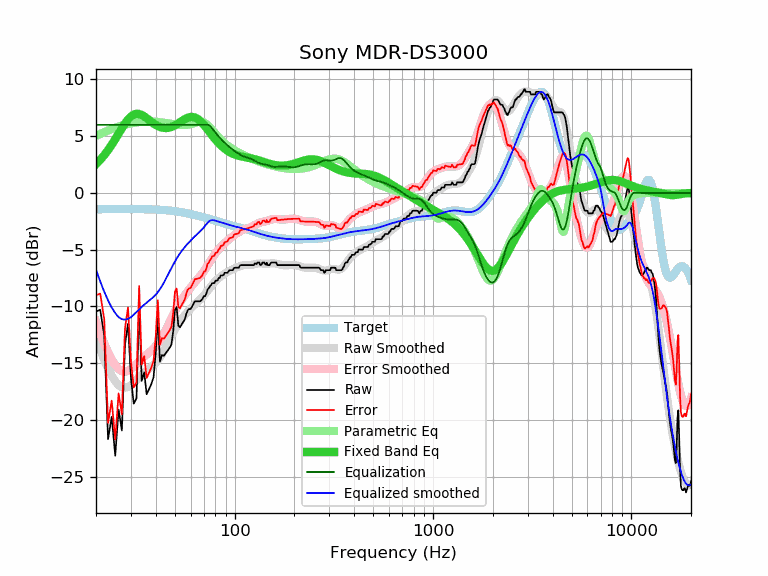

The table this chart was drawn from, first rows:
frequency, raw, error, smoothed, error_smoothed, equalization, parametric_eq, equalized_raw, equalized_smoothed, target
20, -10.45, -9.01, -12.76, -11.32, 6.00, 2.54, -4.45, -6.76, -1.43
21, -10.30, -8.87, -13.79, -12.36, 6.00, 2.92, -4.30, -7.79, -1.43
22, -12.54, -11.11, -14.69, -13.26, 6.00, 3.33, -6.54, -8.69, -1.43
23, -21.70, -20.27, -15.46, -14.03, 6.00, 3.78, -15.70, -9.46, -1.43
24, -19.72, -18.29, -16.09, -14.66, 6.00, 4.25, -13.72, -10.09, -1.43
25, -23.15, -21.72, -16.58, -15.16, 6.00, 4.73, -17.15, -10.58, -1.42
26, -19.08, -17.65, -16.94, -15.52, 6.00, 5.22, -13.08, -10.94, -1.42
27, -20.93, -19.50, -17.12, -15.70, 6.00, 5.69, -14.93, -11.12, -1.42
28, -13.36, -11.93, -17.16, -15.74, 6.00, 6.11, -7.36, -11.16, -1.42
29, -11.52, -10.10, -17.09, -15.67, 6.00, 6.47, -5.52, -11.09, -1.42
30, -16.31, -14.89, -16.93, -15.51, 6.00, 6.74, -10.31, -10.93, -1.42
31, -18.56, -17.13, -16.72, -15.30, 6.00, 6.90, -12.56, -10.72, -1.42
32, -18.10, -16.67, -16.49, -15.07, 6.00, 6.97, -12.10, -10.49, -1.42
33, -9.62, -8.19, -16.26, -14.83, 6.00, 6.96, -3.62, -10.26, -1.43
34, -16.56, -15.13, -16.04, -14.61, 6.00, 6.87, -10.56, -10.04, -1.43
35, -15.81, -14.38, -15.84, -14.41, 6.00, 6.74, -9.81, -9.84, -1.43
36, -17.74, -16.30, -15.67, -14.23, 6.00, 6.59, -11.74, -9.67, -1.43
37, -17.30, -15.86, -15.50, -14.06, 6.00, 6.42, -11.30, -9.50, -1.44
38, -16.84, -15.39, -15.34, -13.89, 6.00, 6.26, -10.84, -9.34, -1.45
39, -16.24, -14.78, -15.16, -13.71, 6.00, 6.12, -10.24, -9.16, -1.45
40, -14.11, -12.65, -14.96, -13.50, 6.00, 5.99, -8.11, -8.96, -1.46
41, -10.92, -9.45, -14.73, -13.26, 6.00, 5.89, -4.92, -8.73, -1.47
42, -14.86, -13.38, -14.48, -13.00, 6.00, 5.81, -8.86, -8.48, -1.48
43, -14.28, -12.78, -14.19, -12.70, 6.00, 5.76, -8.28, -8.19, -1.49
44, -14.34, -12.83, -13.89, -12.38, 6.00, 5.73, -8.34, -7.89, -1.51
45, -14.11, -12.59, -13.57, -12.05, 6.00, 5.72, -8.11, -7.57, -1.52
46, -13.88, -12.34, -13.25, -11.71, 6.00, 5.73, -7.88, -7.25, -1.53
47, -13.65, -12.10, -12.92, -11.37, 6.00, 5.77, -7.65, -6.92, -1.55
48, -13.36, -11.79, -12.61, -11.04, 6.00, 5.82, -7.36, -6.61, -1.57
49, -12.17, -10.58, -12.31, -10.72, 6.00, 5.88, -6.17, -6.31, -1.59
50, -10.31, -8.70, -12.03, -10.42, 6.00, 5.96, -4.31, -6.03, -1.61
51, -10.05, -8.42, -11.77, -10.14, 6.00, 6.04, -4.05, -5.77, -1.63
52, -11.69, -10.04, -11.54, -9.89, 6.00, 6.14, -5.69, -5.54, -1.65
53, -11.83, -10.15, -11.32, -9.65, 6.00, 6.23, -5.83, -5.32, -1.67
54, -11.60, -9.90, -11.12, -9.43, 6.00, 6.32, -5.60, -5.12, -1.70
55, -11.37, -9.64, -10.94, -9.22, 6.00, 6.41, -5.37, -4.94, -1.72
56, -11.15, -9.40, -10.77, -9.02, 6.00, 6.50, -5.15, -4.77, -1.75
57, -10.68, -8.90, -10.61, -8.84, 6.00, 6.57, -4.68, -4.61, -1.78
58, -10.33, -8.52, -10.46, -8.66, 6.00, 6.63, -4.33, -4.46, -1.80
59, -10.23, -8.40, -10.32, -8.49, 6.00, 6.67, -4.23, -4.32, -1.83
60, -10.23, -8.37, -10.19, -8.33, 6.00, 6.69, -4.23, -4.19, -1.86
61, -10.01, -8.12, -10.06, -8.17, 6.00, 6.70, -4.01, -4.06, -1.89
62, -9.78, -7.86, -9.93, -8.02, 6.00, 6.68, -3.78, -3.93, -1.91
63, -9.55, -7.60, -9.82, -7.87, 6.00, 6.65, -3.55, -3.82, -1.94
64, -9.55, -7.57, -9.70, -7.73, 6.00, 6.60, -3.55, -3.70, -1.97
65, -9.55, -7.54, -9.59, -7.59, 6.00, 6.53, -3.55, -3.59, -2.00
66, -9.55, -7.51, -9.49, -7.46, 6.00, 6.44, -3.55, -3.49, -2.03
67, -9.55, -7.49, -9.38, -7.32, 6.00, 6.34, -3.55, -3.38, -2.06
68, -9.45, -7.36, -9.27, -7.18, 6.00, 6.23, -3.45, -3.27, -2.09
69, -9.30, -7.18, -9.15, -7.03, 6.00, 6.11, -3.30, -3.15, -2.12
70, -9.09, -6.94, -9.03, -6.88, 6.00, 5.99, -3.09, -3.03, -2.15
71, -9.09, -6.91, -8.90, -6.72, 6.00, 5.86, -3.09, -2.90, -2.18
72, -8.86, -6.65, -8.76, -6.55, 6.00, 5.73, -2.86, -2.76, -2.21
73, -8.50, -6.26, -8.63, -6.39, 6.00, 5.59, -2.50, -2.63, -2.24
74, -8.41, -6.14, -8.49, -6.22, 5.97, 5.46, -2.44, -2.52, -2.27
75, -8.24, -5.94, -8.35, -6.05, 5.91, 5.33, -2.33, -2.45, -2.30
76, -8.12, -5.79, -8.22, -5.89, 5.81, 5.20, -2.31, -2.41, -2.33
77, -7.95, -5.59, -8.09, -5.74, 5.70, 5.07, -2.25, -2.40, -2.36
78, -7.95, -5.56, -7.98, -5.59, 5.58, 4.94, -2.37, -2.40, -2.39
79, -7.95, -5.53, -7.87, -5.45, 5.45, 4.83, -2.50, -2.42, -2.42
... 553 more rows
